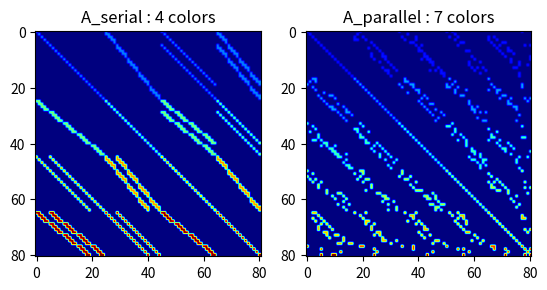

Source code (Python):
""" develop algorithm for parallel graph coloring (demonstrate on CPU serial here first) """

import numpy as np
import matplotlib.pyplot as plt

""" inputs """
# plate problem,
# nxe = 4
nxe = 8
# nxe = 16
# nxe = 32
# nxe = 64
# nxe = 128

nx = nxe + 1
N = nx**2

# batch fraction for randomized parallel coloring
# randomized smaller batches should have less parallel update conflicts => resulting in more parallel and lower # of colors
# batch_frac = 0.2
batch_frac = 0.1

# maybe look at probabilities of nodes in batch being adjacent or connected based on batch size?
# maybe it can still settle and decrease colors later?

""" create element connectivity and init colors """
parallel_colors = np.zeros(N)

elem_conn = []
for ielem in range(nxe**2):
    ixe, iye = ielem % nxe, ielem // nxe
    _node = iye * nx + ixe
    nodes = [_node, _node + 1, _node + nx + 1, _node + nx]
    elem_conn += [nodes]

# also need to convert this to list of adjacent nodes.. in dict?
adj_nodes_dict = {inode:[] for inode in range(N)}
for loc_nodes in elem_conn:
    for inode in loc_nodes:
        for jnode in loc_nodes:
            if jnode == inode: continue # don't include node in itself the adjacency list
            adj_nodes_dict[inode] += [jnode]

# now make unique
for inode in range(N):
    adj_nodes_dict[inode] = list(np.unique(np.array(adj_nodes_dict[inode])))

# print(f"{adj_nodes_dict=}")
# exit()

""" demo the coloring algorithm as if in parallel """

def get_min_color(_adj_colors):
    for _color in range(1, 20):
        if not(_color in _adj_colors): return _color
    return None

batch_size = int(N * batch_frac)
# NOTE : red-black GS would not work for 4-node finite elements (because up to 8 nodal connections)

for i_outer in range(300):

    # get current num unique colors
    n_unique_colors = np.unique(parallel_colors[parallel_colors > 0]).shape[0]

    print(f"{i_outer=} {n_unique_colors=}")

    # choose random batch (no repeats)
    rand_batch = np.random.permutation(N)[:batch_size]
    # print(F"{rand_batch=}")

    # copy out current colors since in parallel you can't see changes of other procs of threads, etc.
    current_colors = parallel_colors.copy()

    # now plot each iteration..
    # if i_outer % 10 == 0:
    #     COLOR_MAT = np.reshape(current_colors.copy(), (nx, nx))
    #     plt.imshow(COLOR_MAT, cmap='jet')
    #     plt.show()

    for inode in rand_batch:
        adj_nodes = adj_nodes_dict[inode]
        adj_colors = current_colors[adj_nodes]
        parallel_colors[inode] = get_min_color(adj_colors)

    # can speedu

    # check how many nodes could be decreased (conv)
    can_decrease = 0
    for inode in range(N):
        adj_nodes = adj_nodes_dict[inode]
        adj_colors = parallel_colors[adj_nodes]
        can_dec = parallel_colors[inode] != get_min_color(adj_colors)

        can_decrease += int(can_dec)
    print(f"\t{can_decrease=}")
    if can_decrease == 0: break

# versus greedy one
greedy_colors = np.zeros(N)
for inode in range(N):
    adj_nodes = adj_nodes_dict[inode]
    adj_colors = greedy_colors[adj_nodes]
    greedy_colors[inode] = get_min_color(adj_colors)
n_greedy_colors = np.unique(greedy_colors[greedy_colors > 0]).shape[0]
print(f'{n_greedy_colors=}')


# compare greedy vs parallel coloring
fig, ax = plt.subplots(1, 2)

SERIAL_COLOR_MAT = np.reshape(greedy_colors.copy(), (nx, nx))
ax[0].imshow(SERIAL_COLOR_MAT, cmap='jet')
ax[0].set_title(f"Serial : {n_greedy_colors} colors")

GPU_COLOR_MAT = np.reshape(current_colors.copy(), (nx, nx))
ax[1].imshow(GPU_COLOR_MAT, cmap='jet')
ax[1].set_title(f"Parallel : {n_unique_colors} colors")
plt.show()


# show matrix sparsities..
# construct init 

def get_matrix_sparsity(colors):
    # get permutation vec from the colors
    n_colors = np.unique(colors).shape[0]
    i_perm = np.zeros(N, dtype=np.int32)
    perm = np.zeros(N, dtype=np.int32)
    ct = 0
    for i_color in range(1, n_colors + 1):
        for i in range(N):
            if colors[i] == i_color: 
                i_perm[ct] = i
                perm[i] = ct
                ct += 1

    # print(f'{colors=}')
    # print(f'{perm=}')

    # get matrix sparsity (no reorder first)
    A = np.zeros((N, N))
    for elem_nodes in elem_conn:
        elem_colors = colors[elem_nodes]
        for j in elem_nodes:
            A[elem_nodes, j] = elem_colors

    # plt.imshow(A)
    # plt.show()
    
    # now reorder
    A_perm = A[i_perm,:][:,i_perm]

    # plt.imshow(A_perm)
    # plt.show()

    # now also nan the zeros..
    # A_perm[A_perm == 0.0] = np.nan

    # plt.imshow(A_perm)
    # plt.show()
    return A_perm

A_greedy = get_matrix_sparsity(greedy_colors)
A_parallel = get_matrix_sparsity(parallel_colors)

plt.close('all')
fig, ax = plt.subplots(1, 2)

ax[0].imshow(A_greedy, cmap='jet')
ax[0].set_title(f"A_serial : {n_greedy_colors} colors")

ax[1].imshow(A_parallel, cmap='jet')
ax[1].set_title(f"A_parallel : {n_unique_colors} colors")
plt.show()
